The GitHub repository UtrechtUniversity/insects contains a labelled image folder "dataset" with 26 categories: ant, bee, bee apis, bee bombus, beetle, beetle coccinellidae, beetle oedemeridae, bug, bug graphosoma, fly, fly empididae, fly sarcophagidae, fly small, hfly episyr, hfly eristal, hfly eupeo, hfly myathr, hfly sphaero, hoverfly syrphus, lepi, background non-insect, bird non-insect, dirt non-insect, shadow non-insect, scorpionfly, wasp. Examples follow, each with its label.

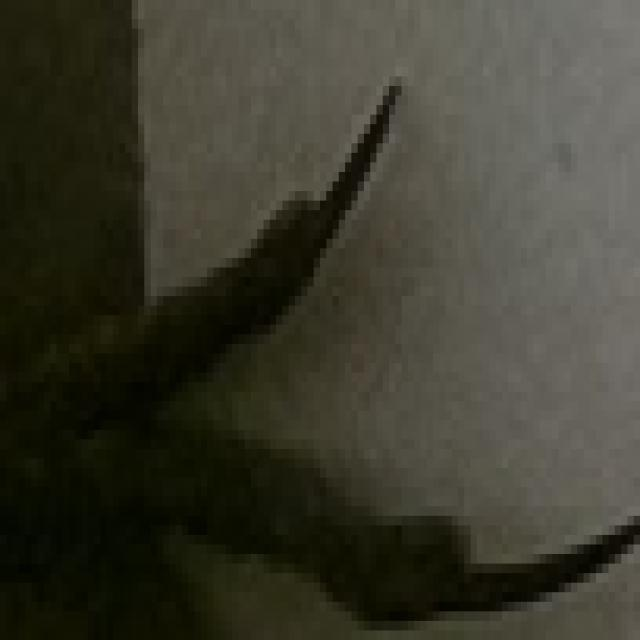
Label: bird non-insect

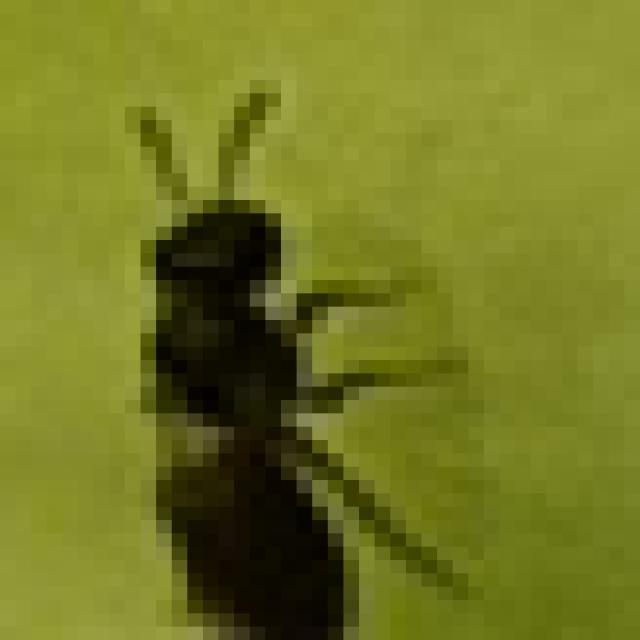
Label: bee

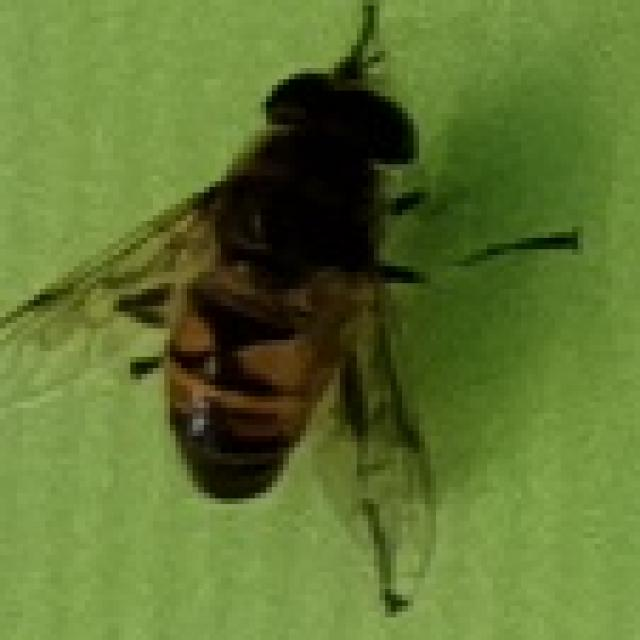
Label: hfly eristal

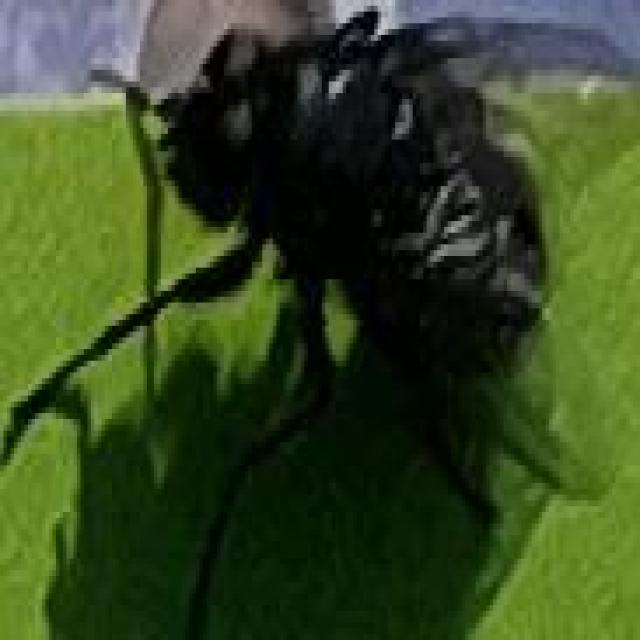
Label: fly

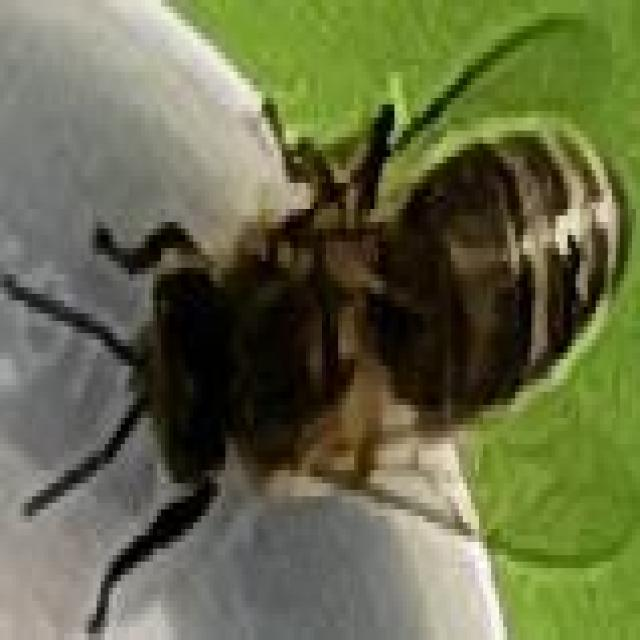
Label: bee apis

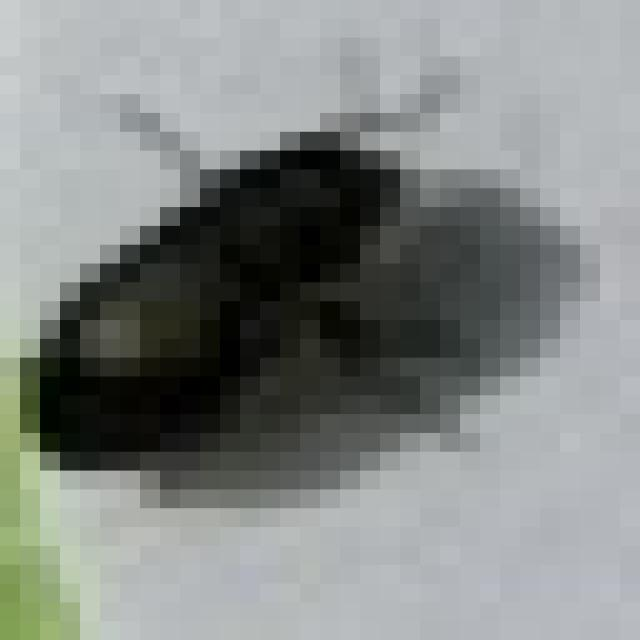
Label: beetle
